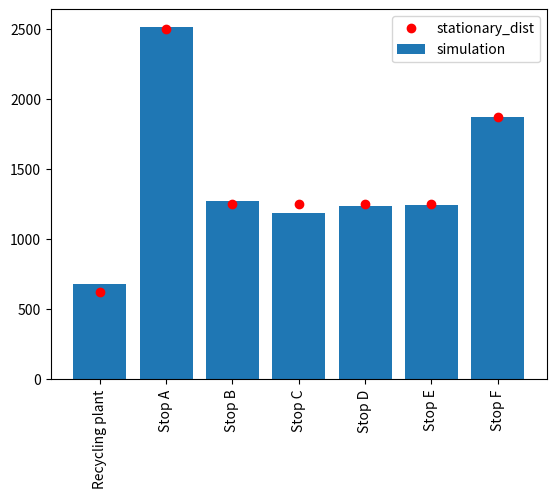

Recreate this plot in Python.
import numpy as np

states= ["Recycling plant", 
            "Stop A", 
            "Stop B", 
            "Stop C", 
            "Stop D", 
            "Stop E", 
            "Stop F", ]

p = np.array([ [0, 1, 0, 0, 0, 0, 0] ,
               [1/4, 0, 1/4, 1/4, 1/4, 0, 0]  ,
               [0, 1/2, 0, 0, 0, 0, 1/2] ,
               [0, 1/2, 0, 0, 0, 1/2, 0] ,               
               [0, 1/2, 0, 0, 0, 0, 1/2] ,
               [0, 0, 0, 1/2, 0, 0, 1/2] ,
               [0, 0, 1/3, 0, 1/3, 1/3, 0]
                ])


p_squared = np.dot(p, p)[:,1]

#print(p)

indexRecycling_plant = states.index("Recycling plant")
indexStop_A = states.index("Stop A")
indexStop_B = states.index("Stop B")
indexStop_C = states.index("Stop C")
indexStop_D = states.index("Stop D")
indexStop_D = states.index("Stop E")
indexStop_D = states.index("Stop F")

p1 = p[indexRecycling_plant][indexStop_A] * p[indexStop_A][indexStop_B] 
print("Recycling plant - stop A - stop B", p1)

eigvals, eigvecs = np.linalg.eig(p.T)
print(eigvals)
print(eigvecs)
stationary = eigvecs[:, np.isclose(eigvals, 1)]
stationary = stationary.ravel() / np.sum(stationary)

print("The exact stationary distribution of p is:")
print(stationary)



# system of equsions

A = np.array([ [-1, 1/4, 1/4, 1/4, 0, 0] ,
               [1/2, -1, 0, 0, 0, 1/2] ,
               [1/2, 0, -1, 0, 1/2, 0] ,
               [1/2, 0, 0, -1, 0, 1/2] ,
               [0, 0, 1/2, 0, -1, 1/2] ,
               [0, 1/3, 0, 1/3, 1/3, -1] ])

b = np.array([-30 -1/4 * (40+70+55+30), -60, -55, -70, -37.5, 85])
x = np.linalg.solve(A, b)
print(x)


currentState = "Recycling plant"
frequencies = {}


init_dist = np.ones((1, 7)) / 7
nd_cumsum = np.cumsum(init_dist)


trajectory = []

current_state = np.random.choice(7, p=init_dist.ravel())
currentState = states[current_state]

for i in range(0, 10000):
    trajectory.append(states[current_state])
    current_state = np.random.choice(7 , p = p[current_state])

print("Trajectory length:", len(trajectory))
print("First 10 stops:", trajectory[0:10])



import matplotlib.pyplot as plt

# Simulate a long trajectory
traj = np.array(trajectory)

states, counters = np.unique(traj, return_counts=True)
print(states)
print(counters)

predicted = np.round(stationary * 10000, 0).astype(int)
print(predicted)

plt.bar(range(7), counters, align='center', label='simulation')
plt.xticks(range(7), states, rotation=90)
stac = [[stationary[i] * 10000] for i in range(len(stationary))]
plt.plot(states, stac, 'ro', label='stationary_dist')
plt.legend(loc='upper right')
plt.show()
